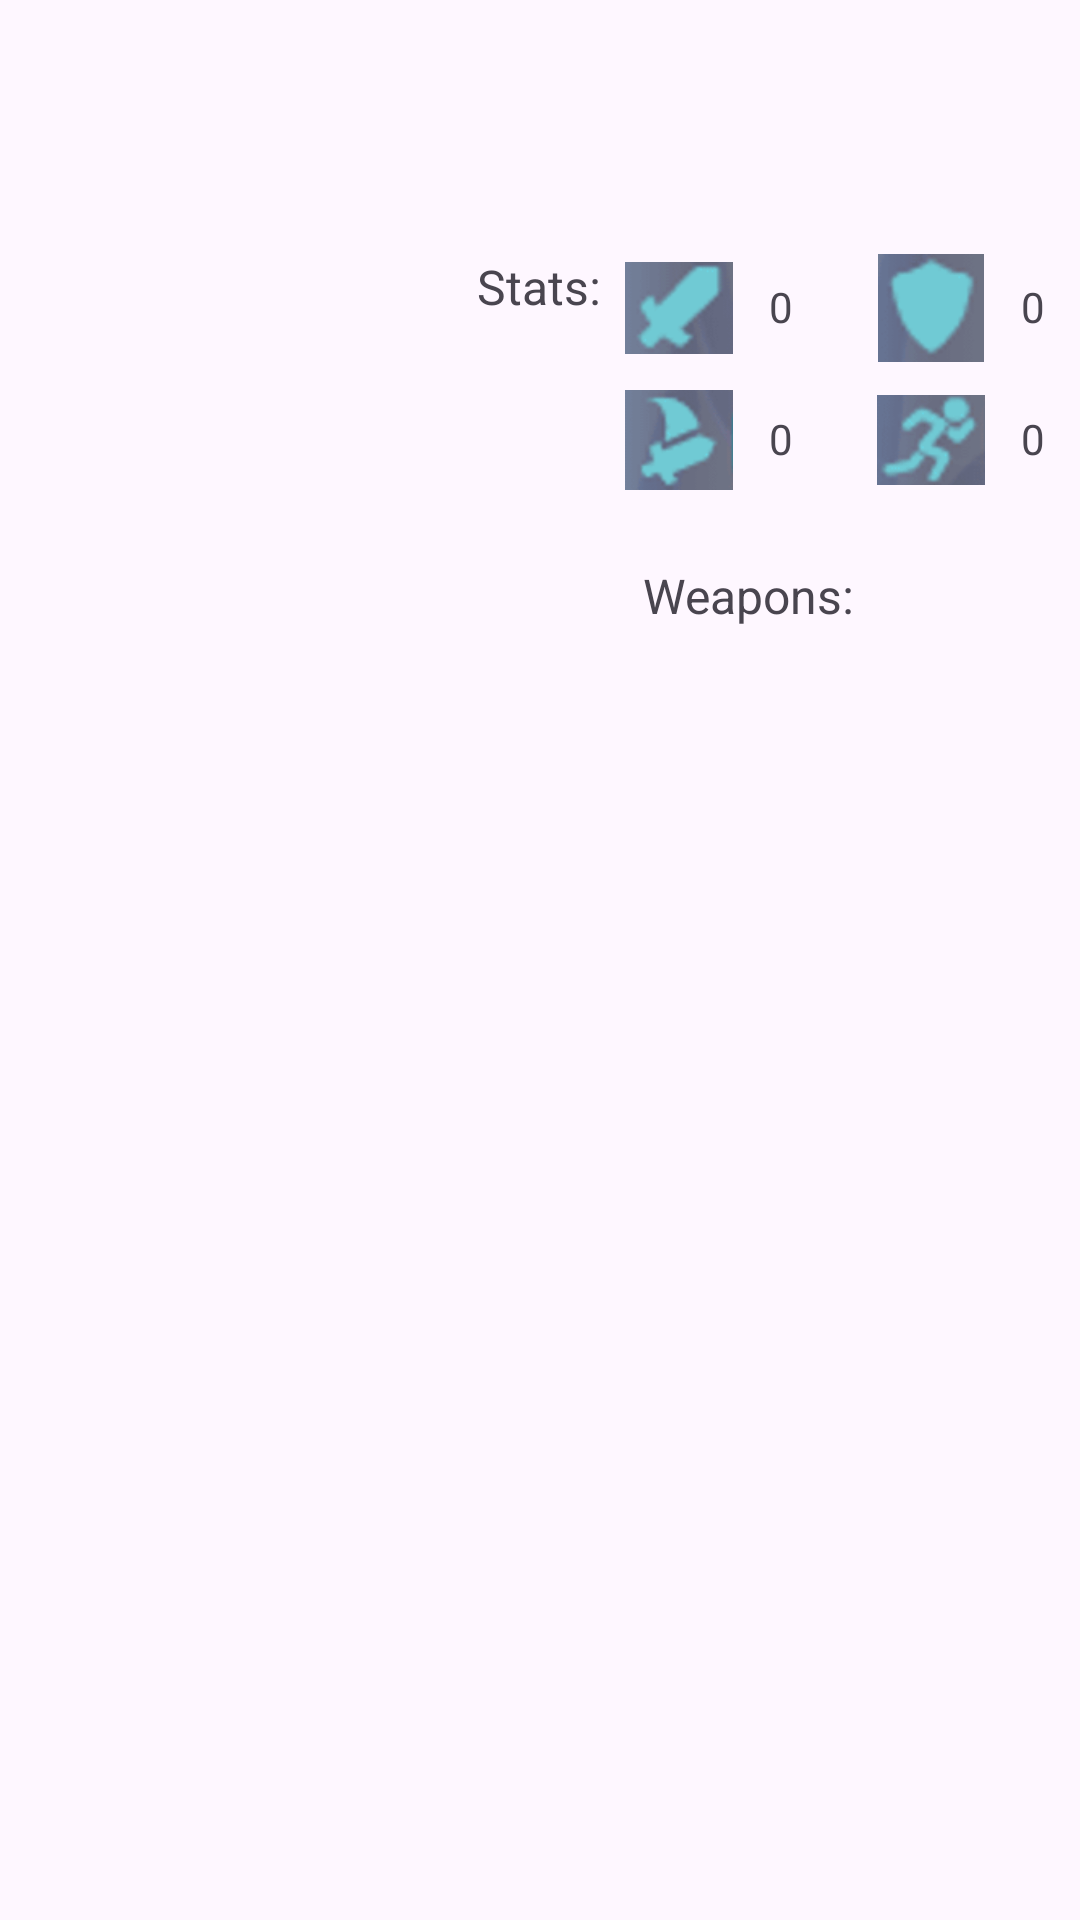

Write the Android layout XML for this screen, with the resource values it uses.
<!-- AndroidManifest.xml: application theme Theme.Practica3BrawlhallaApp -->
<!-- res/layout/fragment_legend_detail.xml -->
<?xml version="1.0" encoding="utf-8"?>
<androidx.constraintlayout.widget.ConstraintLayout xmlns:android="http://schemas.android.com/apk/res/android"
    xmlns:app="http://schemas.android.com/apk/res-auto"
    xmlns:tools="http://schemas.android.com/tools"
    android:layout_width="match_parent"
    android:layout_height="match_parent"
    android:padding="10dp"
    tools:context=".LegendDetailFragment">

    <androidx.constraintlayout.widget.ConstraintLayout
        android:id="@+id/constraintLayout"
        android:layout_width="wrap_content"
        android:layout_height="wrap_content"
        android:layout_marginTop="8dp"
        app:layout_constraintEnd_toEndOf="@+id/constraintLayout2"
        app:layout_constraintStart_toStartOf="@+id/constraintLayout2"
        app:layout_constraintTop_toBottomOf="@+id/constraintLayout2">

        <TextView
            android:id="@+id/detailweapon1"
            android:layout_width="wrap_content"
            android:layout_height="wrap_content"
            android:layout_marginStart="8dp"
            android:textSize="16sp"
            app:layout_constraintStart_toEndOf="@+id/textView6"
            app:layout_constraintTop_toTopOf="parent" />

        <TextView
            android:id="@+id/detailweapon2"
            android:layout_width="wrap_content"
            android:layout_height="wrap_content"
            android:layout_marginTop="8dp"
            android:textSize="16sp"
            app:layout_constraintStart_toStartOf="@+id/detailweapon1"
            app:layout_constraintTop_toBottomOf="@+id/detailweapon1" />

        <TextView
            android:id="@+id/textView6"
            android:layout_width="wrap_content"
            android:layout_height="wrap_content"
            android:text="Weapons:"
            android:textSize="16sp"
            app:layout_constraintBottom_toBottomOf="parent"
            app:layout_constraintStart_toStartOf="parent"
            app:layout_constraintTop_toTopOf="parent" />
    </androidx.constraintlayout.widget.ConstraintLayout>

    <androidx.constraintlayout.widget.ConstraintLayout
        android:id="@+id/constraintLayout2"
        android:layout_width="wrap_content"
        android:layout_height="wrap_content"
        android:layout_marginStart="24dp"
        app:layout_constraintStart_toEndOf="@+id/legendImage"
        app:layout_constraintTop_toTopOf="@+id/legendImage">

        <TextView
            android:id="@+id/detailDexterityStat"
            android:layout_width="wrap_content"
            android:layout_height="wrap_content"
            android:layout_marginStart="12dp"
            android:layout_marginTop="8dp"
            android:text="0"
            app:layout_constraintStart_toEndOf="@+id/imageView3"
            app:layout_constraintTop_toTopOf="@+id/imageView3" />

        <ImageView
            android:id="@+id/imageView3"
            android:layout_width="36dp"
            android:layout_height="36dp"
            android:layout_marginTop="8dp"
            app:layout_constraintStart_toStartOf="@+id/imageView2"
            app:layout_constraintTop_toBottomOf="@+id/imageView2"
            app:srcCompat="@drawable/dexterity" />

        <ImageView
            android:id="@+id/imageView5"
            android:layout_width="36dp"
            android:layout_height="36dp"
            android:layout_marginTop="8dp"
            app:layout_constraintStart_toStartOf="@+id/imageView4"
            app:layout_constraintTop_toBottomOf="@+id/imageView4"
            app:srcCompat="@drawable/speed" />

        <TextView
            android:id="@+id/textView7"
            android:layout_width="wrap_content"
            android:layout_height="wrap_content"
            android:text="Stats:"
            android:textSize="16sp"
            app:layout_constraintStart_toStartOf="parent"
            app:layout_constraintTop_toTopOf="parent" />

        <ImageView
            android:id="@+id/imageView2"
            android:layout_width="36dp"
            android:layout_height="36dp"
            android:layout_marginStart="8dp"
            app:layout_constraintStart_toEndOf="@+id/textView7"
            app:layout_constraintTop_toTopOf="parent"
            app:srcCompat="@drawable/damage" />

        <ImageView
            android:id="@+id/imageView4"
            android:layout_width="36dp"
            android:layout_height="36dp"
            android:layout_marginStart="48dp"
            app:layout_constraintStart_toEndOf="@+id/imageView2"
            app:layout_constraintTop_toTopOf="parent"
            app:srcCompat="@drawable/defense" />

        <TextView
            android:id="@+id/detailDamageStat"
            android:layout_width="wrap_content"
            android:layout_height="wrap_content"
            android:layout_marginStart="12dp"
            android:layout_marginTop="8dp"
            android:text="0"
            app:layout_constraintStart_toEndOf="@+id/imageView2"
            app:layout_constraintTop_toTopOf="@+id/imageView2" />

        <TextView
            android:id="@+id/detailDefenseStat"
            android:layout_width="wrap_content"
            android:layout_height="wrap_content"
            android:layout_marginStart="12dp"
            android:layout_marginTop="8dp"
            android:text="0"
            app:layout_constraintStart_toEndOf="@+id/imageView4"
            app:layout_constraintTop_toTopOf="@+id/imageView4" />

        <TextView
            android:id="@+id/detailSpeedStat"
            android:layout_width="wrap_content"
            android:layout_height="wrap_content"
            android:layout_marginStart="12dp"
            android:layout_marginTop="8dp"
            android:text="0"
            app:layout_constraintStart_toEndOf="@+id/imageView5"
            app:layout_constraintTop_toTopOf="@+id/imageView5" />
    </androidx.constraintlayout.widget.ConstraintLayout>

    <TextView
        android:id="@+id/legendDetailName"
        android:layout_width="wrap_content"
        android:layout_height="wrap_content"
        android:textSize="38sp"
        app:layout_constraintStart_toStartOf="parent"
        app:layout_constraintTop_toTopOf="parent" />

    <ImageView
        android:id="@+id/legendImage"
        android:layout_width="125dp"
        android:layout_height="125dp"
        android:layout_marginTop="24dp"
        android:scaleType="fitCenter"
        app:layout_constraintStart_toStartOf="parent"
        app:layout_constraintTop_toBottomOf="@+id/legendDetailName"
        tools:src="@tools:sample/avatars" />

    <TextView
        android:id="@+id/detailLegendDesc"
        android:layout_width="0dp"
        android:layout_height="wrap_content"
        android:layout_marginTop="30dp"
        android:isScrollContainer="true"
        android:nestedScrollingEnabled="true"
        android:textSize="20sp"
        app:layout_constraintEnd_toEndOf="parent"
        app:layout_constraintStart_toStartOf="parent"
        app:layout_constraintTop_toBottomOf="@+id/legendImage" />
</androidx.constraintlayout.widget.ConstraintLayout>
<!-- resources referenced by this layout -->
<resources>
  <!-- drawable damage: png bitmap (drawable, 1829 bytes) -->
  <!-- drawable defense: png bitmap (drawable, 1691 bytes) -->
  <!-- drawable dexterity: png bitmap (drawable, 2511 bytes) -->
  <!-- drawable speed: png bitmap (drawable, 2509 bytes) -->
  <style name="Theme.Practica3BrawlhallaApp" parent="Base.Theme.Practica3BrawlhallaApp" />
  <style name="Base.Theme.Practica3BrawlhallaApp" parent="Theme.Material3.DayNight.NoActionBar">
          
          
      </style>
</resources>
